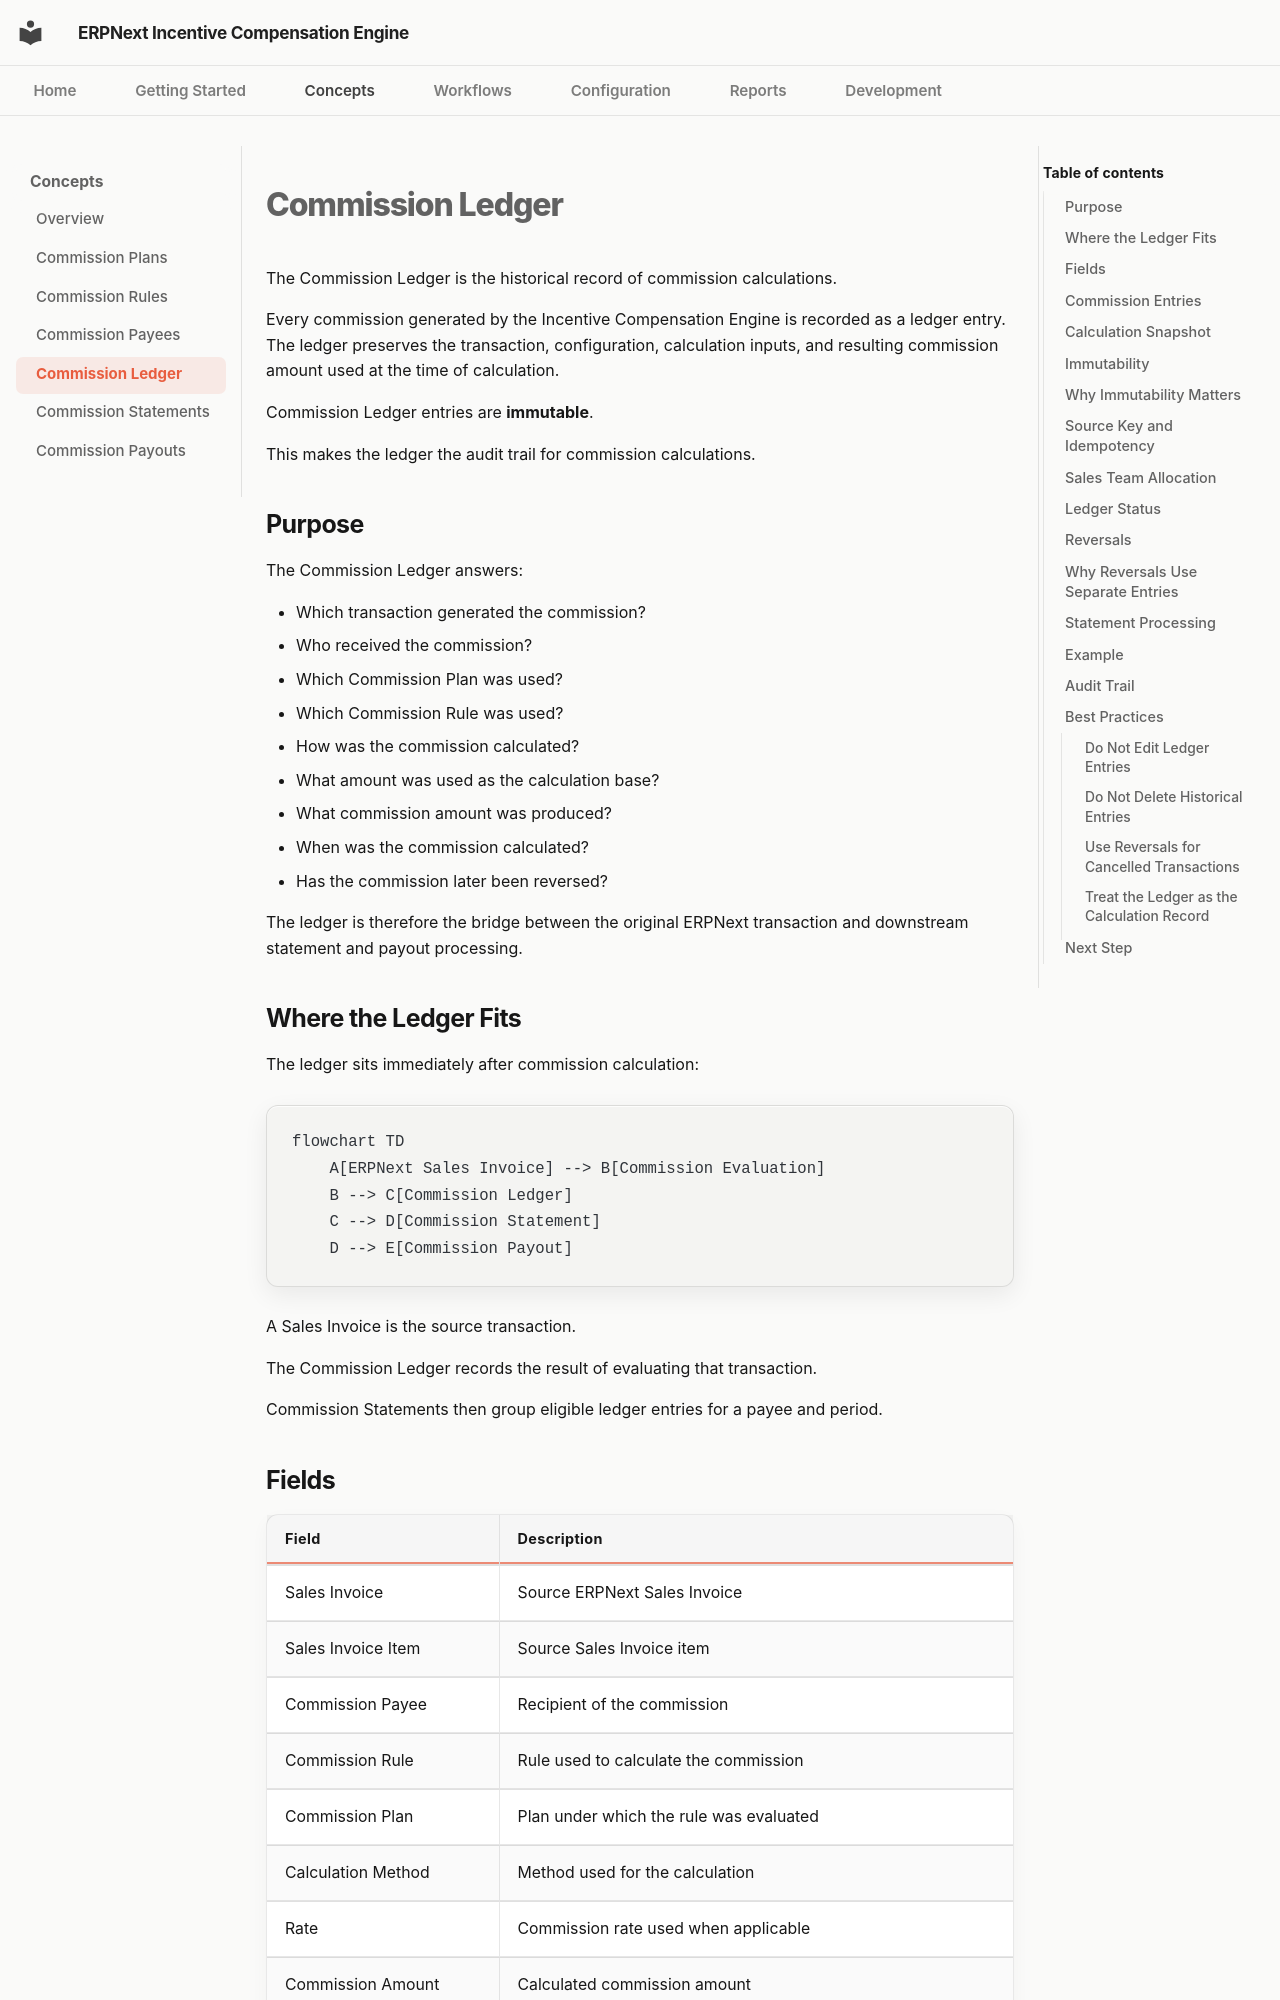

repository: adeysh/incentive_compensation · page: concepts/commission-ledger/index.html · generator: mkdocs

<!-- File: commission-ledger.md -->

# Commission Ledger

The Commission Ledger is the historical record of commission calculations.

Every commission generated by the Incentive Compensation Engine is recorded as a ledger entry. The ledger preserves the transaction, configuration, calculation inputs, and resulting commission amount used at the time of calculation.

Commission Ledger entries are **immutable**.

This makes the ledger the audit trail for commission calculations.

## Purpose

The Commission Ledger answers:

- Which transaction generated the commission?
- Who received the commission?
- Which Commission Plan was used?
- Which Commission Rule was used?
- How was the commission calculated?
- What amount was used as the calculation base?
- What commission amount was produced?
- When was the commission calculated?
- Has the commission later been reversed?

The ledger is therefore the bridge between the original ERPNext transaction and downstream statement and payout processing.

## Where the Ledger Fits

The ledger sits immediately after commission calculation:

```mermaid
flowchart TD
    A[ERPNext Sales Invoice] --> B[Commission Evaluation]
    B --> C[Commission Ledger]
    C --> D[Commission Statement]
    D --> E[Commission Payout]
```

A Sales Invoice is the source transaction.

The Commission Ledger records the result of evaluating that transaction.

Commission Statements then group eligible ledger entries for a payee and period.
